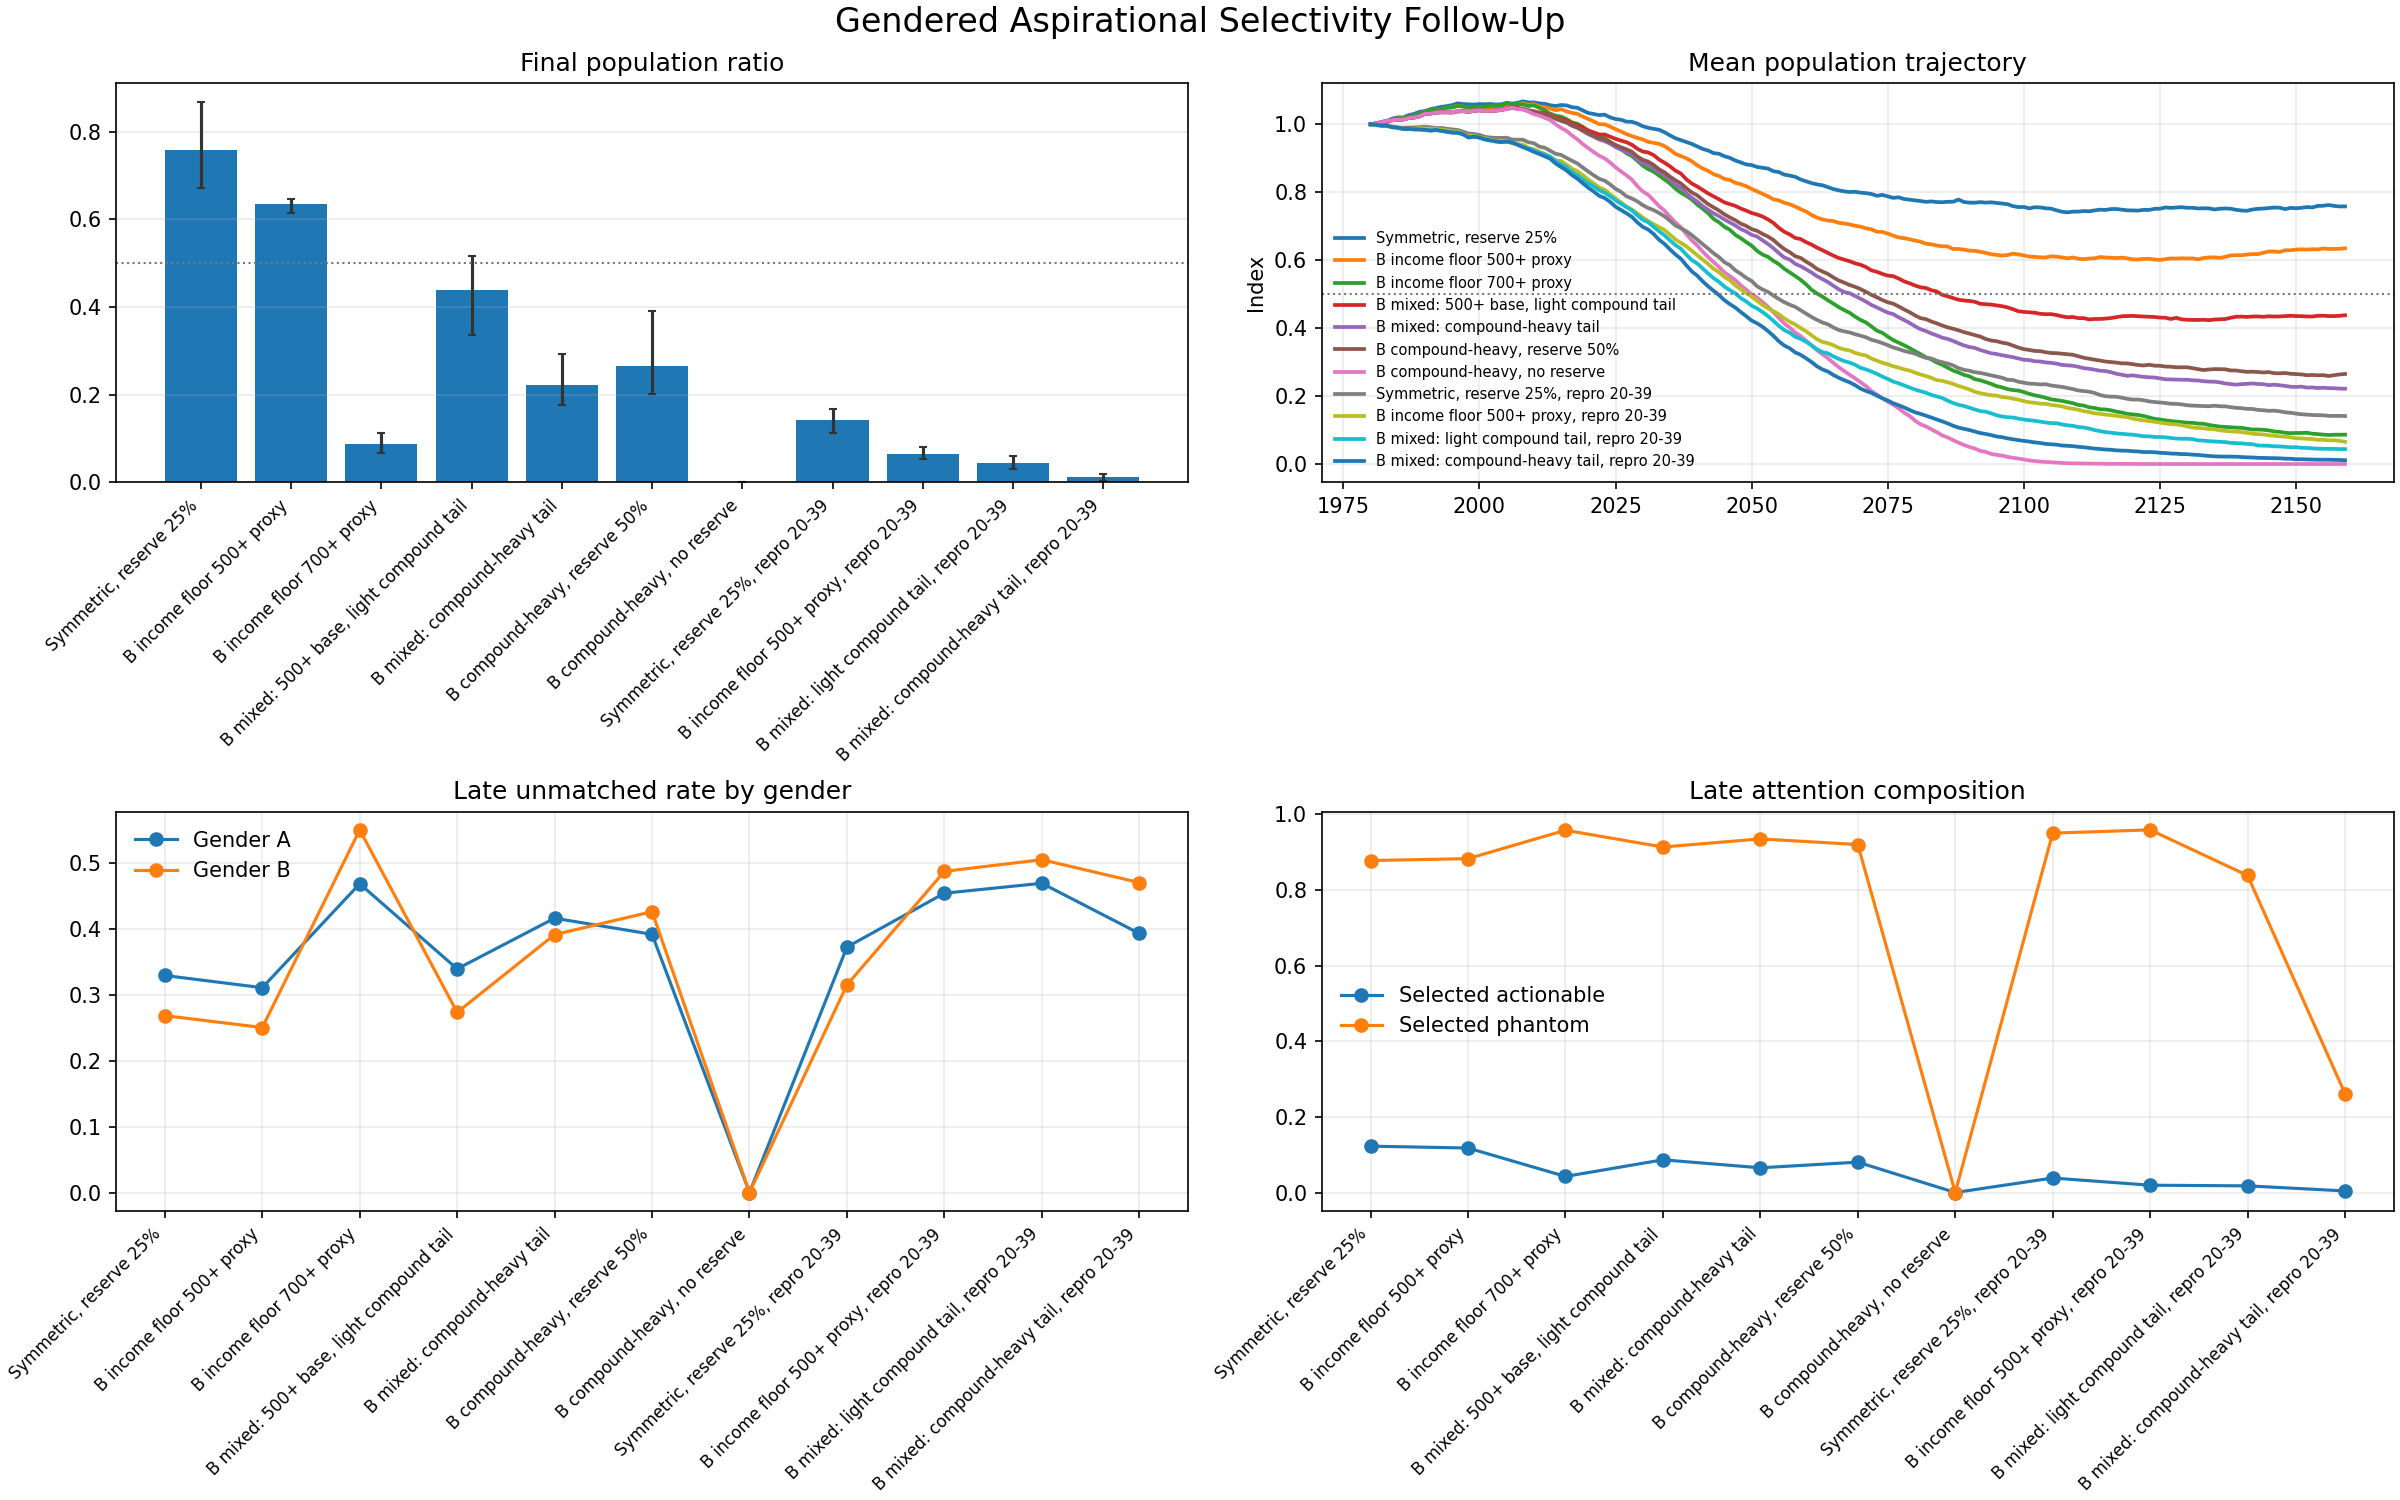

Data behind this chart, as committed beside it:
variant, label, aspirational_gender, aspiration_quantile, aspiration_profile, reserve_fraction, reproductive_window, seed_count, final_ratio_mean, final_ratio_min, final_ratio_max, min_ratio_mean, late_unmatched_mean, late_unmatched_a_mean, late_unmatched_b_mean, late_births_per_eligible_mean, late_selected_actionable_mean, late_phantom_share_mean, late_selection_quota_mean
symmetric_reserve_025, Symmetric, reserve 25%, none, 0.0, none, 0.25, 18-45, 3, 0.7582, 0.6721, 0.8677, 0.7262, 0.3033, 0.3289, 0.268, 0.03516, 0.1225, 0.8775, 16.0
b_income_500_floor, B income floor 500+ proxy, B, 0.55, fixed 0.55, 0.25, 18-45, 3, 0.6348, 0.6156, 0.6457, 0.5908, 0.2824, 0.3104, 0.25, 0.03923, 0.1176, 0.8824, 16.0
b_income_700_floor, B income floor 700+ proxy, B, 0.8, fixed 0.80, 0.25, 18-45, 3, 0.08648, 0.06547, 0.1119, 0.08456, 0.5185, 0.4678, 0.5495, 0.02736, 0.04246, 0.9575, 16.0
b_mixed_income_plus_light, B mixed: 500+ base, light compound tail, B, 0.666, mix 55/25/15/5 at 0.55/0.75/0.87/0.90, 0.25, 18-45, 3, 0.4379, 0.3361, 0.5177, 0.413, 0.314, 0.3389, 0.273, 0.03731, 0.08642, 0.9132, 16.0
b_mixed_income_plus_heavy, B mixed: compound-heavy tail, B, 0.766, mix 25/25/35/15 at 0.55/0.75/0.87/0.90, 0.25, 18-45, 3, 0.2216, 0.1759, 0.2933, 0.2205, 0.4084, 0.4157, 0.3908, 0.03501, 0.06532, 0.9347, 16.0
b_mixed_income_plus_heavy_reserve_050, B compound-heavy, reserve 50%, B, 0.766, mix 25/25/35/15 at 0.55/0.75/0.87/0.90, 0.5, 18-45, 3, 0.2649, 0.2005, 0.3919, 0.257, 0.4116, 0.3912, 0.4256, 0.03602, 0.08025, 0.9197, 16.0
b_mixed_income_plus_heavy_no_reserve, B compound-heavy, no reserve, B, 0.766, mix 25/25/35/15 at 0.55/0.75/0.87/0.90, 0.0, 18-45, 3, 0.0, 0.0, 0.0, 0.0, 0.0, 0.0, 0.0, 0.0, 0.0, 0.0, 0.0
symmetric_reserve_025_repro_20_39, Symmetric, reserve 25%, repro 20-39, none, 0.0, none, 0.25, 20-39, 3, 0.1412, 0.1124, 0.1675, 0.1399, 0.3534, 0.3719, 0.3146, 0.04345, 0.03831, 0.9499, 15.82
b_income_500_floor_repro_20_39, B income floor 500+ proxy, repro 20-39, B, 0.55, fixed 0.55, 0.25, 20-39, 3, 0.06541, 0.05255, 0.08046, 0.06541, 0.4833, 0.4535, 0.4867, 0.03166, 0.01929, 0.9585, 15.64
b_mixed_income_plus_light_repro_20_39, B mixed: light compound tail, repro 20-3…, B, 0.666, mix 55/25/15/5 at 0.55/0.75/0.87/0.90, 0.25, 20-39, 3, 0.04378, 0.03065, 0.05877, 0.04323, 0.5219, 0.4686, 0.5043, 0.02676, 0.01758, 0.838, 13.69
b_mixed_income_plus_heavy_repro_20_39, B mixed: compound-heavy tail, repro 20-3…, B, 0.766, mix 25/25/35/15 at 0.55/0.75/0.87/0.90, 0.25, 20-39, 3, 0.01131, 0.001643, 0.01906, 0.01131, 0.4952, 0.3926, 0.4696, 0.009537, 0.004213, 0.2614, 4.267
